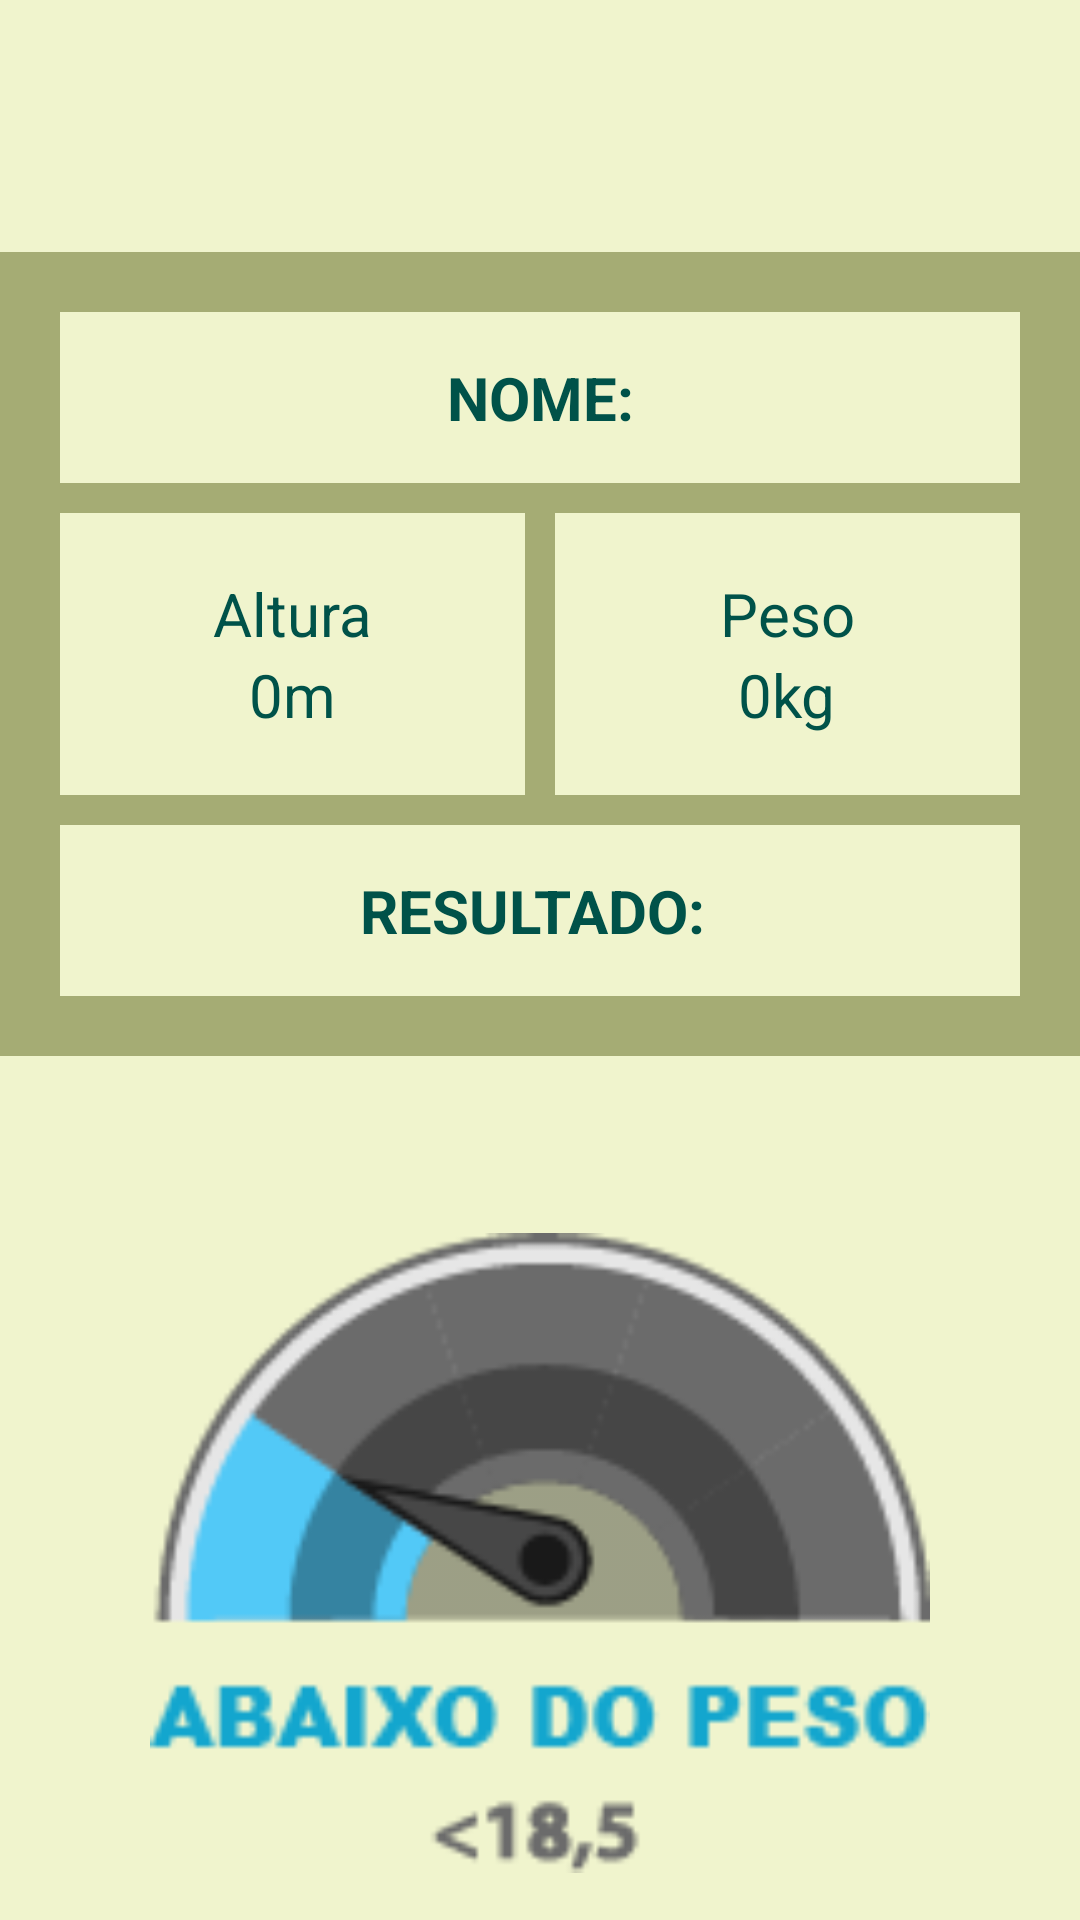

Produce the Android XML layout that renders to this screen, including the resource entries it uses.
<!-- AndroidManifest.xml: application theme Theme.IMCKrishina -->
<!-- res/layout/activity_2.xml -->
<?xml version="1.0" encoding="utf-8"?>
<androidx.constraintlayout.widget.ConstraintLayout xmlns:android="http://schemas.android.com/apk/res/android"
    xmlns:app="http://schemas.android.com/apk/res-auto"
    xmlns:tools="http://schemas.android.com/tools"
    android:id="@+id/main"
    android:layout_width="match_parent"
    android:layout_height="match_parent"
    android:background="@color/text_color_primary"
    tools:context=".Activity2">


    <LinearLayout
        android:id="@+id/linearLayout2"
        android:layout_width="match_parent"
        android:layout_height="wrap_content"
        android:layout_marginTop="84dp"
        android:background="@color/color_primary_light"
        android:orientation="vertical"
        android:padding="20dp"
        app:layout_constraintEnd_toEndOf="parent"
        app:layout_constraintHorizontal_bias="0.0"
        app:layout_constraintStart_toStartOf="parent"
        app:layout_constraintTop_toTopOf="parent">


        <TextView
            android:id="@+id/textViewMostraNome"
            android:layout_width="match_parent"
            android:layout_height="wrap_content"
            android:layout_gravity="center"
            android:background="@color/text_color_primary"
            android:gravity="center"
            android:paddingVertical="15dp"
            android:text="@string/nome"
            android:textColor="@color/color_primary_dark"
            android:textSize="20sp"
            android:textStyle="bold" />


        <LinearLayout
            android:layout_width="match_parent"
            android:layout_height="match_parent"
            android:orientation="horizontal">

            <LinearLayout
                android:layout_width="0dp"
                android:layout_height="match_parent"
                android:layout_marginTop="10dp"
                android:layout_marginEnd="5dp"
                android:layout_weight="1"
                android:background="@color/text_color_primary"
                android:gravity="center"
                android:orientation="vertical"
                android:padding="20dp">

                <TextView
                    android:layout_width="wrap_content"
                    android:layout_height="wrap_content"
                    android:text="@string/altura"
                    android:textColor="@color/color_primary_dark"
                    android:textSize="20sp" />

                <TextView
                    android:id="@+id/textViewAltura"
                    android:layout_width="wrap_content"
                    android:layout_height="wrap_content"
                    android:text="0m"
                    android:textColor="@color/color_primary_dark"
                    android:textSize="20sp" />

            </LinearLayout>

            <LinearLayout
                android:layout_width="0dp"
                android:layout_height="match_parent"
                android:layout_marginStart="5dp"
                android:layout_marginTop="10dp"
                android:layout_weight="1"
                android:background="@color/text_color_primary"
                android:gravity="center"
                android:orientation="vertical"
                android:padding="20dp">

                <TextView
                    android:layout_width="wrap_content"
                    android:layout_height="wrap_content"
                    android:text="@string/peso"
                    android:textColor="@color/color_primary_dark"
                    android:textSize="20sp" />

                <TextView
                    android:id="@+id/textViewPeso"
                    android:layout_width="wrap_content"
                    android:layout_height="wrap_content"
                    android:text="0kg"
                    android:textColor="@color/color_primary_dark"
                    android:textSize="20sp" />

            </LinearLayout>

        </LinearLayout>

        <TextView
            android:id="@+id/textViewResultado"
            android:layout_width="match_parent"
            android:layout_height="wrap_content"
            android:layout_gravity="center"
            android:layout_marginTop="10dp"
            android:background="@color/text_color_primary"
            android:gravity="center"
            android:paddingVertical="15dp"
            android:text="RESULTADO: "
            android:textColor="@color/color_primary_dark"
            android:textSize="20sp"
            android:textStyle="bold" />

    </LinearLayout>

    <ImageView
        android:id="@+id/imageIMC"
        android:layout_width="match_parent"
        android:layout_height="0dp"
        android:layout_margin="50dp"
        android:scaleType="fitCenter"
        app:layout_constraintDimensionRatio="1:1"
        app:layout_constraintBottom_toBottomOf="parent"
        app:layout_constraintTop_toBottomOf="@+id/linearLayout2"
        app:layout_constraintStart_toStartOf="parent"
        app:layout_constraintEnd_toEndOf="parent"
        app:layout_constraintHorizontal_bias="0.500"
        app:layout_constraintVertical_bias="0.2"
        app:srcCompat="@drawable/ativo_abaixo" />


</androidx.constraintlayout.widget.ConstraintLayout>
<!-- resources referenced by this layout -->
<resources>
  <color name="color_primary_dark">#005249</color>
  <color name="color_primary_light">#a5ac74</color>
  <color name="text_color_primary">#f0f4cd</color>
  <!-- drawable ativo_abaixo: vector/xml drawable (drawable, 6070 chars, omitted) -->
  <string name="altura">Altura</string>
  <string name="nome">NOME:</string>
  <string name="peso">Peso</string>
  <style name="Theme.IMCKrishina" parent="Base.Theme.IMCKrishina" />
  <style name="Base.Theme.IMCKrishina" parent="Theme.Material3.DayNight.NoActionBar">
          
          
      </style>
</resources>
